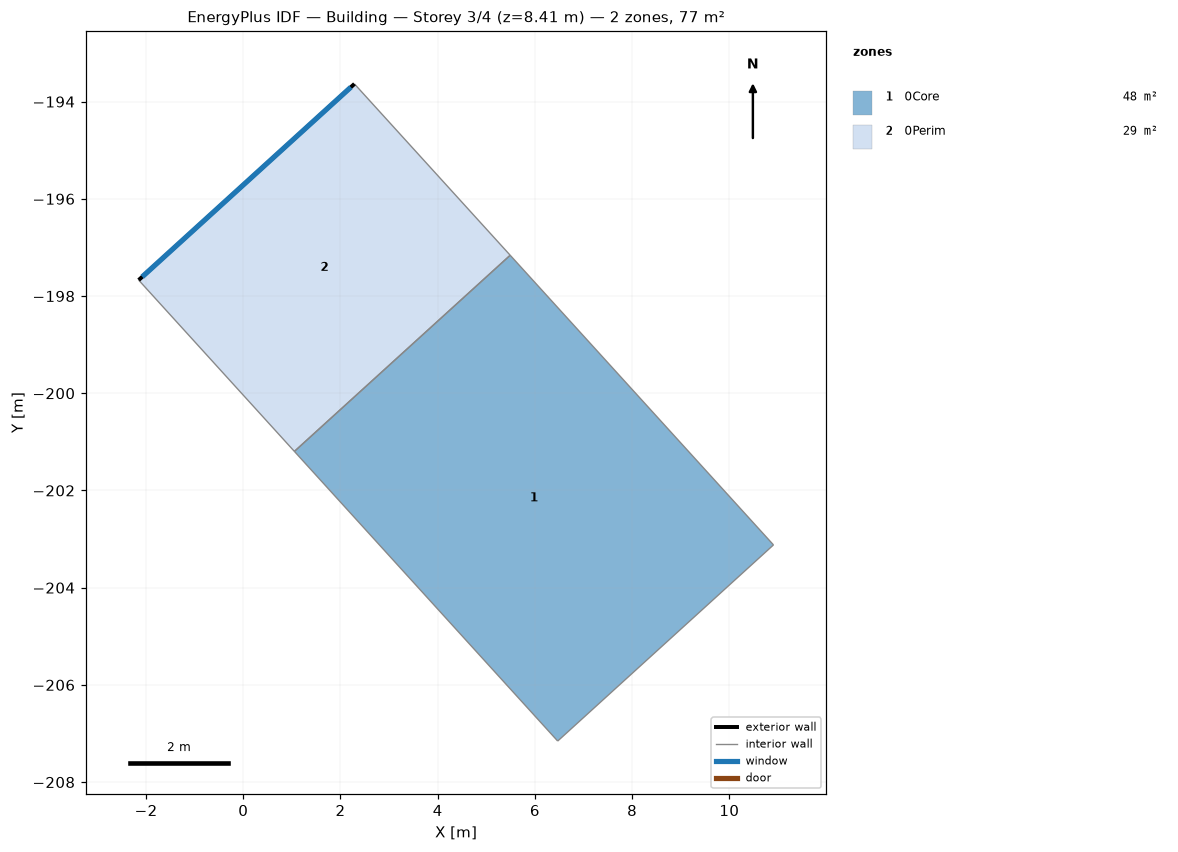
=== STOREY PLAN SPEC (per zone: floor XY polygon, exterior-wall plan segments, windows/doors) ===
zone 1: 0Core  (48.3 m²)
  floor: (5.49, -197.16) (10.91, -203.12) (6.47, -207.16) (1.05, -201.20)
  interior walls: 4
zone 2: 0Perim  (28.6 m²)
  floor: (2.29, -193.64) (5.49, -197.16) (1.05, -201.20) (-2.15, -197.67)
  exterior wall: (-2.15, -197.67) – (2.29, -193.64)  [6.0 m]
    window: (-2.08, -197.60) – (2.21, -193.70)  [15.1 m²]
  interior walls: 3

=== DERIVED (storey summary) ===
Building: Building
Storey: 3 of 4  (floor level z = 8.41 m)
Storey gross floor area: 76.9 m²
Zones on this storey: 2
  - 0Core: floor 48.3 m²
  - 0Perim: floor 28.6 m²; exterior wall 6.0 m (25.2 m²); 1 window(s) 15.1 m²; WWR 60.0%
Zone adjacency (shared interzone walls):
  - 0Core ↔ 0Perim